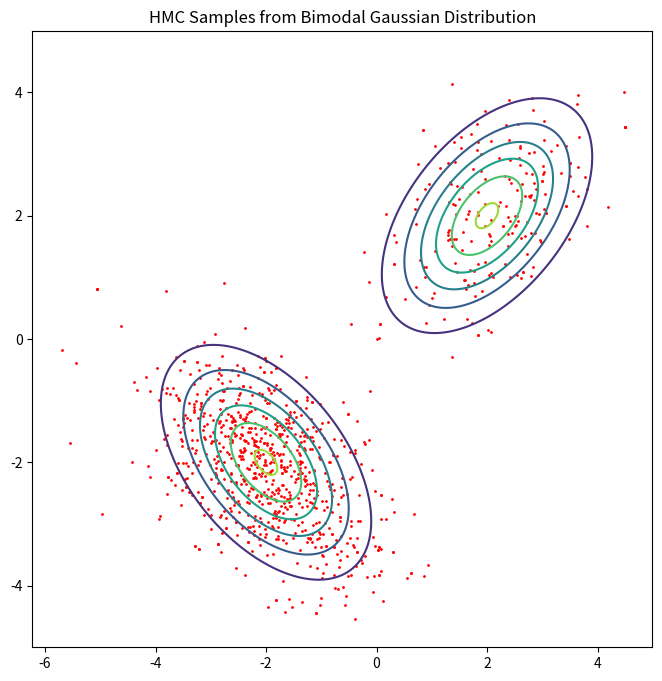

Source code (Python):
import numpy as np
import matplotlib.pyplot as plt
from scipy.stats import multivariate_normal

# Define parameters for the bimodal Gaussian
mean1 = np.array([2, 2])
cov1 = np.array([[1, 0.5], [0.5, 1]])
mean2 = np.array([-2, -2])
cov2 = np.array([[1, -0.5], [-0.5, 1]])

# Calculate the bimodal distribution
def bimodal_gaussian(x):
    return 0.5 * multivariate_normal.pdf(x, mean1, cov1) + 0.5 * multivariate_normal.pdf(x, mean2, cov2)

# Potential energy is the negative log-probability
def potential_energy(x):
    return -np.log(bimodal_gaussian(x) + 1e-9)

# Gradient of the potential energy
def gradient_potential_energy(x):
    eps = 1e-5
    grad = np.zeros_like(x)
    for i in range(len(x)):
        x_eps = x.copy()
        x_eps[i] += eps
        grad[i] = (potential_energy(x_eps) - potential_energy(x)) / eps
    return grad

# Define Hamiltonian Dynamics

def kinetic_energy(p):
    return 0.5 * np.sum(p ** 2)

def hamiltonian(x, p):
    return potential_energy(x) + kinetic_energy(p)


# Implement HMC Algorithm

def hmc_sampling(initial_position, num_samples, step_size, num_steps):
    samples = []
    current_position = np.array(initial_position, dtype=np.float32)

    for _ in range(num_samples):
        current_momentum = np.random.randn(*current_position.shape)
        proposed_position = current_position.copy()
        proposed_momentum = current_momentum.copy()

        # Simulate Hamiltonian dynamics
        proposed_momentum -= 0.5 * step_size * gradient_potential_energy(proposed_position)
        for _ in range(num_steps):
            proposed_position += step_size * proposed_momentum
            proposed_momentum -= step_size * gradient_potential_energy(proposed_position)
        proposed_momentum -= 0.5 * step_size * gradient_potential_energy(proposed_position)

        # Metropolis acceptance step
        current_hamiltonian = hamiltonian(current_position, current_momentum)
        proposed_hamiltonian = hamiltonian(proposed_position, proposed_momentum)
        acceptance_prob = np.exp(current_hamiltonian - proposed_hamiltonian)
        if np.random.rand() < acceptance_prob:
            current_position = proposed_position

        samples.append(current_position.copy())

    return np.array(samples)


# Run the Algorithm and Visualize the Results

# Parameters for HMC
initial_position = [0, 0]
num_samples = 1000
step_size = 0.1
num_steps = 10

# Generate samples
samples = hmc_sampling(initial_position, num_samples, step_size, num_steps)

# Plot the samples
plt.figure(figsize=(8, 8))
x, y = np.mgrid[-5:5:.01, -5:5:.01]
pos = np.empty(x.shape + (2,))
pos[:, :, 0] = x
pos[:, :, 1] = y
rv1 = multivariate_normal(mean1, cov1)
rv2 = multivariate_normal(mean2, cov2)
plt.contour(x, y, 0.5 * rv1.pdf(pos) + 0.5 * rv2.pdf(pos))
plt.scatter(samples[:, 0], samples[:, 1], s=1, c='red')
plt.title('HMC Samples from Bimodal Gaussian Distribution')
plt.show()

